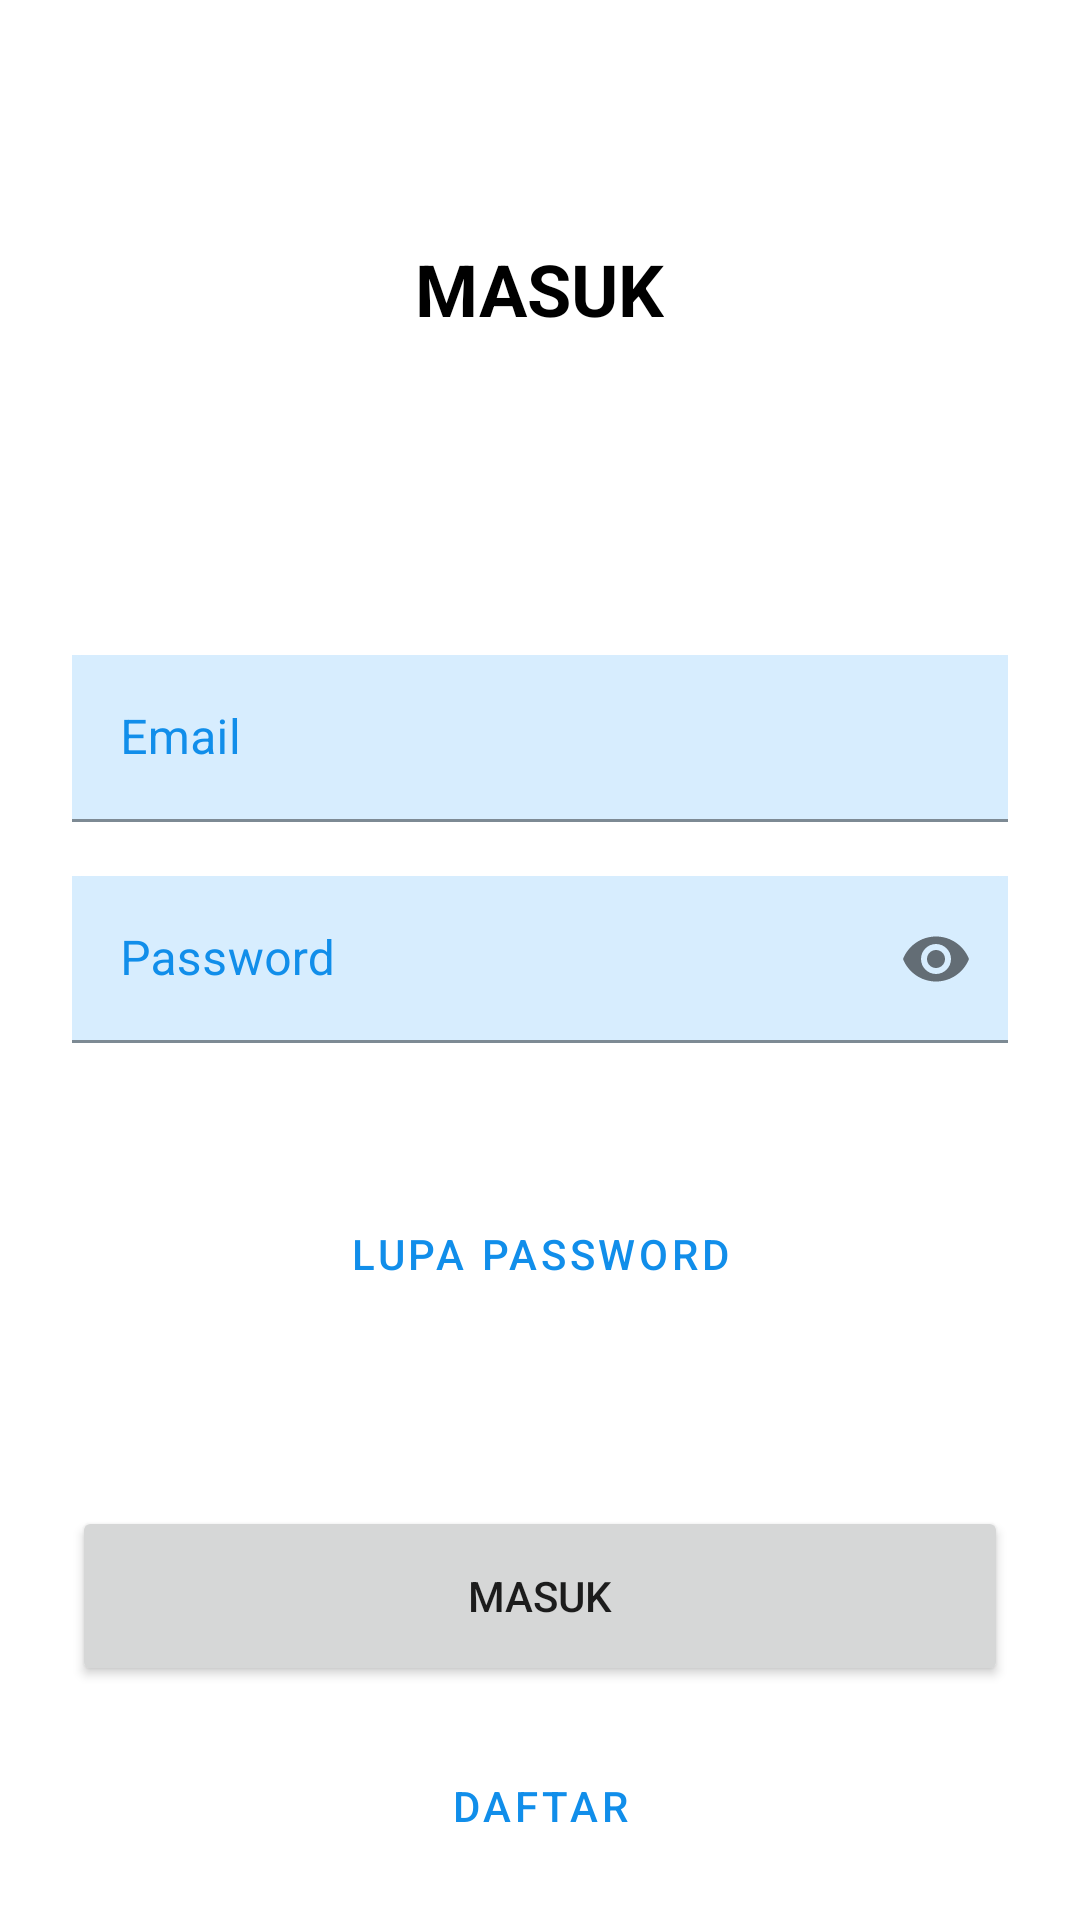

Write the Android layout XML for this screen, with the resource values it uses.
<!-- AndroidManifest.xml: application theme Theme.BiosheDistributor -->
<!-- res/layout/activity_login.xml -->
<?xml version="1.0" encoding="utf-8"?>
<RelativeLayout xmlns:android="http://schemas.android.com/apk/res/android"
    xmlns:app="http://schemas.android.com/apk/res-auto"
    xmlns:tools="http://schemas.android.com/tools"
    android:layout_width="match_parent"
    android:layout_height="match_parent"
    tools:context=".ui.login.LoginActivity">

    <TextView
        android:id="@+id/textView2"
        android:layout_width="wrap_content"
        android:layout_height="wrap_content"
        android:layout_centerHorizontal="true"
        android:layout_marginTop="80dp"
        android:text="MASUK"
        android:textColor="@color/black"
        android:textSize="24sp"
        android:textStyle="bold" />

    <com.google.android.material.textfield.TextInputLayout
        android:id="@+id/login_emailInLay"
        android:layout_width="match_parent"
        android:layout_height="wrap_content"
        android:layout_marginStart="24dp"
        android:layout_above="@+id/login_passInLay"
        android:layout_marginTop="8dp"
        android:layout_marginEnd="24dp"
        android:background="@color/biru_muda"
        android:hint="Email"
        android:textColorHint="@color/biru_dasar"
        app:boxBackgroundColor="@color/biru_muda">

        <com.google.android.material.textfield.TextInputEditText
            android:id="@+id/login_emailEdt"
            android:layout_width="match_parent"
            android:layout_height="wrap_content"
            android:inputType="textEmailAddress" />

    </com.google.android.material.textfield.TextInputLayout>

    <com.google.android.material.textfield.TextInputLayout
        android:id="@+id/login_passInLay"
        android:layout_width="match_parent"
        android:layout_height="wrap_content"
        android:layout_marginStart="24dp"
        android:layout_marginTop="18dp"
        app:passwordToggleEnabled="true"
        android:layout_centerInParent="true"
        android:layout_marginEnd="24dp"
        android:background="@color/biru_muda"
        android:hint="Password"
        android:textColorHint="@color/biru_dasar"
        app:boxBackgroundColor="@color/biru_muda">

        <com.google.android.material.textfield.TextInputEditText
            android:id="@+id/login_passEdt"
            android:layout_width="match_parent"
            android:layout_height="wrap_content"
            android:inputType="textPassword" />

    </com.google.android.material.textfield.TextInputLayout>

    <Button
        android:id="@+id/lupaPass"
        style="@style/Widget.MaterialComponents.Button.TextButton"
        android:layout_width="match_parent"
        android:layout_height="60dp"
        android:layout_above="@+id/masukBtn"
        android:layout_marginStart="24dp"
        android:layout_marginEnd="24dp"
        android:layout_marginBottom="24dp"
        android:text="Lupa Password"
        android:textAllCaps="true" />

    <Button
        android:id="@+id/masukBtn"
        android:layout_width="match_parent"
        android:layout_height="60dp"
        android:layout_above="@+id/goToRegister"
        android:layout_marginStart="24dp"
        android:layout_marginTop="30dp"
        android:layout_marginEnd="24dp"
        android:text="MASUK" />

    <Button
        style="@style/Widget.MaterialComponents.Button.TextButton"
        android:layout_width="match_parent"
        android:id="@+id/goToRegister"
        android:layout_height="60dp"
        android:layout_alignParentBottom="true"
        android:layout_marginStart="24dp"
        android:layout_marginTop="10dp"
        android:layout_marginEnd="24dp"
        android:layout_marginBottom="8dp"
        android:text="DAFTAR" />

    <RelativeLayout
        android:id="@+id/login_progressRel"
        android:layout_width="match_parent"
        android:visibility="gone"
        android:layout_height="match_parent">

        <LinearLayout
            android:layout_width="match_parent"
            android:layout_height="match_parent"
            android:alpha="0.3"
            android:background="@color/black" />

        <androidx.cardview.widget.CardView
            android:layout_width="match_parent"
            android:layout_height="251dp"
            android:layout_centerInParent="true"
            android:layout_marginStart="70dp"
            android:layout_marginEnd="70dp"
            app:cardCornerRadius="20dp">

            <LinearLayout
                android:layout_width="match_parent"
                android:layout_height="match_parent"
                android:orientation="vertical">

                <TextView
                    android:id="@+id/login_progressTitle"
                    android:layout_width="wrap_content"
                    android:layout_height="wrap_content"
                    android:layout_gravity="center_horizontal"
                    android:textColor="@color/black"
                    android:layout_marginTop="18dp"
                    android:text="Membuat akun" />

                <ProgressBar
                    android:id="@+id/login_progressBar"
                    android:layout_width="70dp"
                    android:layout_height="70dp"
                    android:layout_gravity="center_horizontal"
                    android:layout_marginTop="34dp" />

                <TextView
                    android:id="@+id/login_progressTxt"
                    android:layout_width="wrap_content"
                    android:layout_height="wrap_content"
                    android:layout_gravity="center_horizontal"
                    android:layout_marginTop="18dp"
                    android:text="Loading..." />

                <ProgressBar
                    android:id="@+id/horizontalProgressBar"
                    android:layout_width="match_parent"
                    android:visibility="invisible"
                    android:layout_height="wrap_content"
                    android:layout_marginStart="24dp"
                    android:layout_marginEnd="24dp"
                    style="@style/Widget.AppCompat.ProgressBar.Horizontal"/>

                <TextView
                    android:layout_width="wrap_content"
                    android:layout_height="wrap_content"
                    android:textColor="@color/black"
                    android:layout_gravity="center_horizontal"
                    android:layout_marginTop="20dp"
                    android:text="Mohon tunggu !!" />

            </LinearLayout>
        </androidx.cardview.widget.CardView>
    </RelativeLayout>

</RelativeLayout>
<!-- resources referenced by this layout -->
<resources>
  <color name="biru_dasar">#118EEA</color>
  <color name="biru_muda">#D7EDFE</color>
  <color name="black">#FF000000</color>
  <style name="Theme.BiosheDistributor" parent="Theme.MaterialComponents.DayNight.NoActionBar">
          
          <item name="colorPrimary">@color/biru_dasar</item>
          <item name="colorPrimaryVariant">@color/biru_dasar</item>
          <item name="colorOnPrimary">@color/white</item>
          
          <item name="colorSecondary">@color/teal_200</item>
          <item name="colorSecondaryVariant">@color/teal_700</item>
          <item name="colorOnSecondary">@color/black</item>
          
          <item name="android:statusBarColor" tools:targetApi="l">?attr/colorPrimaryVariant</item>
          
      </style>
  <color name="white">#FFFFFFFF</color>
  <color name="teal_200">#118EEA</color>
  <color name="teal_700">#FF018786</color>
</resources>
